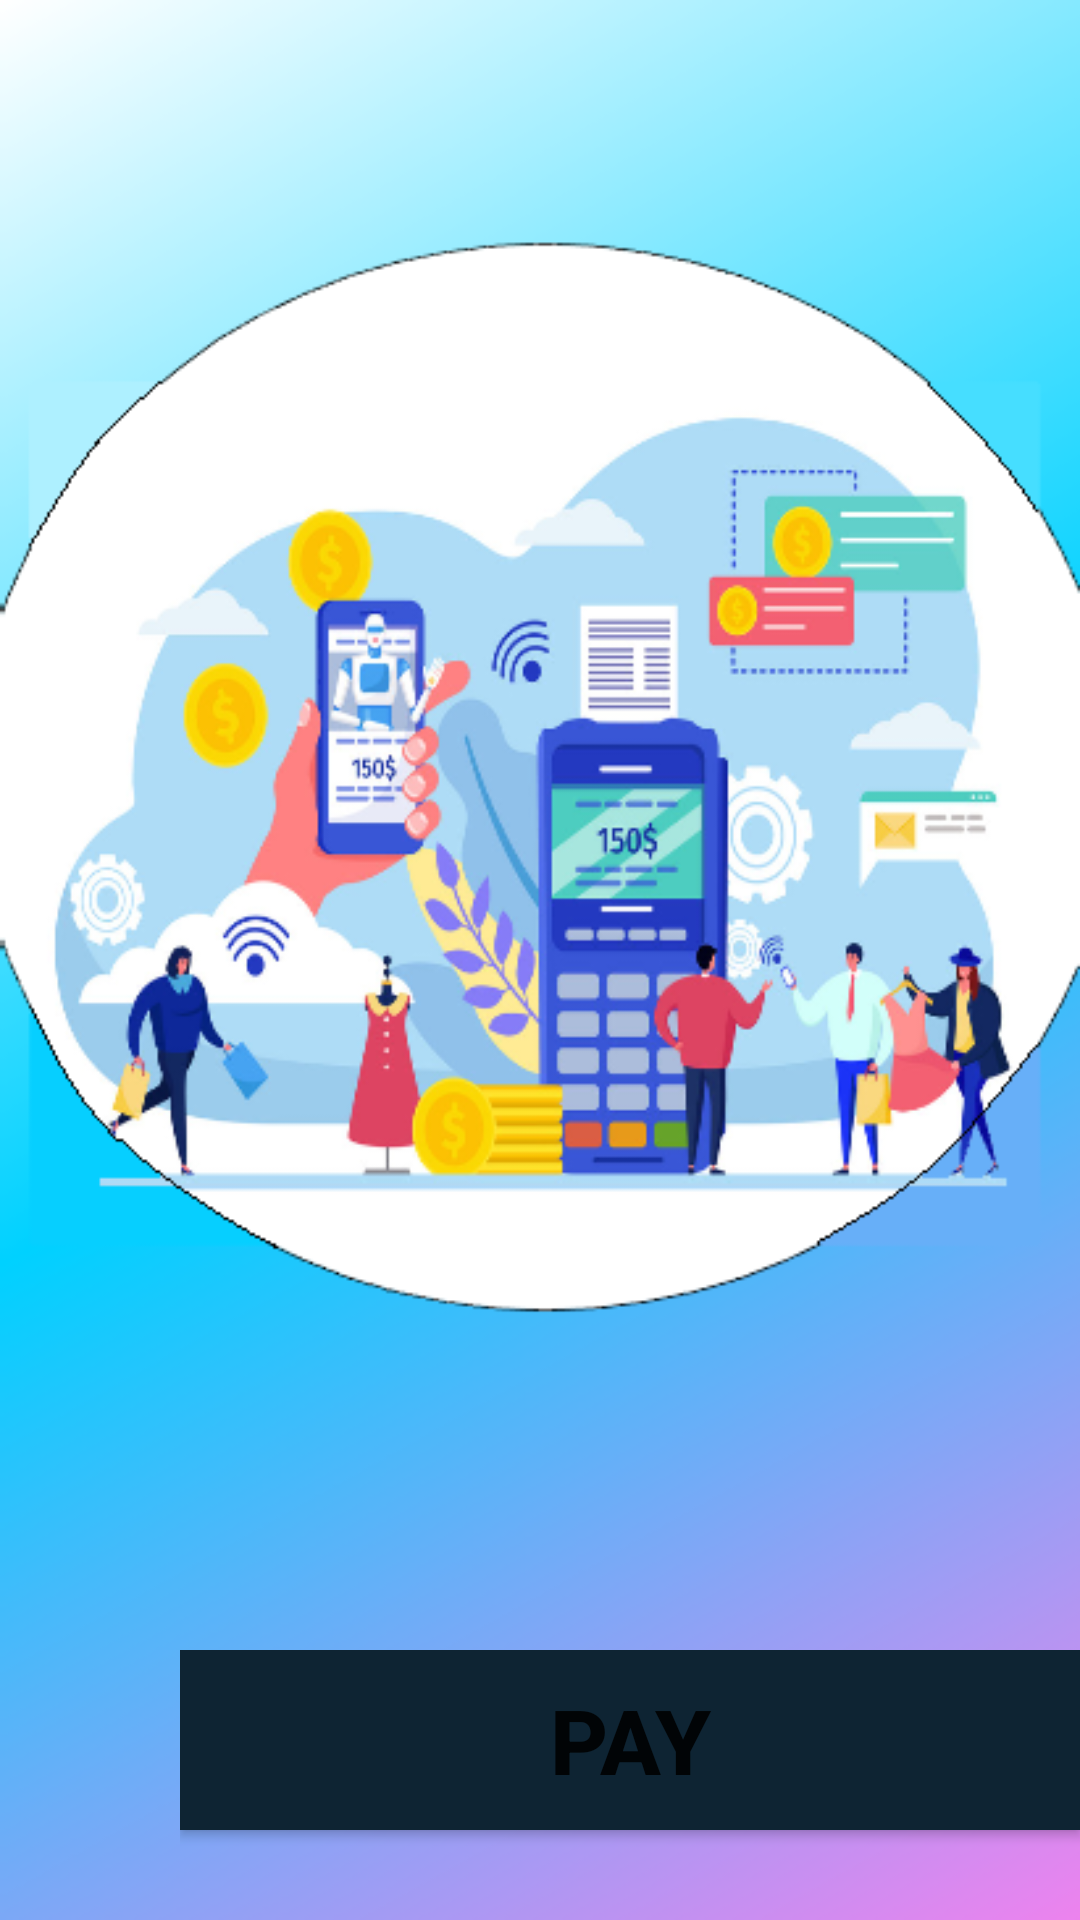

This screen was rendered from an Android layout file. Write that file and the resources it references.
<!-- AndroidManifest.xml: application theme Theme.SquadronCinema -->
<!-- res/layout/fragment_payment.xml -->
<?xml version="1.0" encoding="utf-8"?>
<FrameLayout xmlns:android="http://schemas.android.com/apk/res/android"
    xmlns:tools="http://schemas.android.com/tools"
    android:layout_width="match_parent"
    android:layout_height="match_parent"
    android:background="@drawable/back3"
    tools:context=".PaymentFragment">


    <LinearLayout
        android:id="@+id/LinearLayout1"
        android:layout_width="match_parent"
        android:layout_height="match_parent"
        android:layout_marginLeft="60dp"
        android:layout_marginTop="550dp"
        android:orientation="vertical">

        <Button
            android:id="@+id/bt_pay"
            android:layout_width="300dp"
            android:layout_height="60dp"
            android:background="@color/blue_shade_1"
            android:text="Pay"
            android:textSize="30dp"
            android:textStyle="bold" />
    </LinearLayout>


</FrameLayout>
<!-- resources referenced by this layout -->
<resources>
  <color name="blue_shade_1">#0e2433</color>
  <!-- drawable back3: png bitmap (drawable, 163442 bytes) -->
  <style name="Theme.SquadronCinema" parent="Theme.MaterialComponents.DayNight.DarkActionBar">
          
          <item name="colorPrimary">@color/purple_500</item>
          <item name="colorPrimaryVariant">@color/purple_700</item>
          <item name="colorOnPrimary">@color/white</item>
          
          <item name="colorSecondary">@color/teal_200</item>
          <item name="colorSecondaryVariant">@color/teal_700</item>
          <item name="colorOnSecondary">@color/black</item>
          
          <item name="android:statusBarColor" tools:targetApi="l">?attr/colorPrimaryVariant</item>
          
      </style>
  <color name="purple_500">#FF6200EE</color>
  <color name="purple_700">#FF3700B3</color>
  <color name="white">#FFFFFFFF</color>
  <color name="teal_200">#FF03DAC5</color>
  <color name="teal_700">#FF018786</color>
  <color name="black">#FF000000</color>
</resources>
